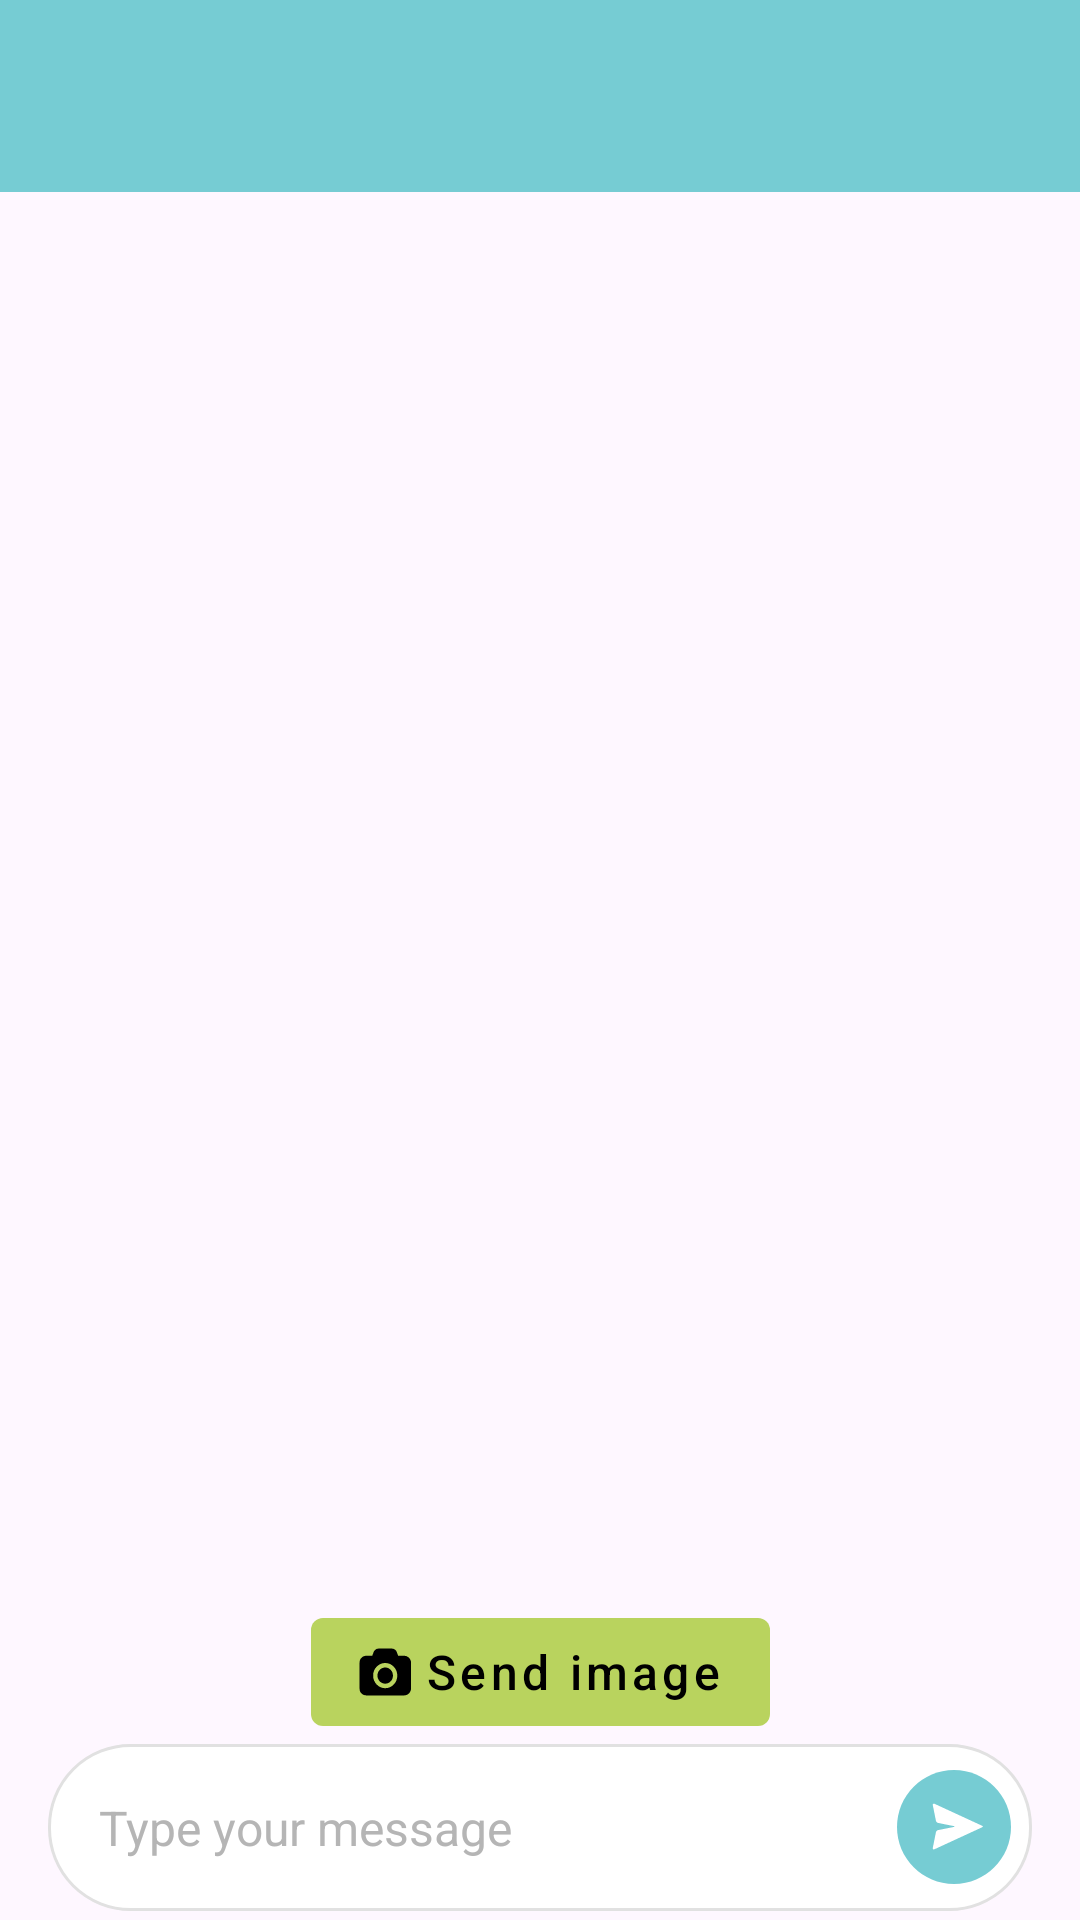

The Android layout XML behind this screen, and the referenced resources:
<!-- AndroidManifest.xml: application theme Theme.SmartDoctor -->
<!-- res/layout/fragment_chat.xml -->
<?xml version="1.0" encoding="utf-8"?>
<androidx.constraintlayout.widget.ConstraintLayout xmlns:android="http://schemas.android.com/apk/res/android"
    xmlns:app="http://schemas.android.com/apk/res-auto"
    xmlns:tools="http://schemas.android.com/tools"
    android:layout_width="match_parent"
    android:layout_height="match_parent"
    tools:context=".feature.inquiries.ChatFragment">


    <com.google.android.material.appbar.MaterialToolbar
        android:id="@+id/tb"
        android:layout_width="match_parent"
        android:layout_height="wrap_content"
        android:background="#76CCD3"
        app:layout_constraintTop_toTopOf="parent"
        app:navigationIcon="@drawable/ic_back"
        app:titleCentered="true"
        app:titleTextColor="@color/white"
        tools:title="chat name" />

    <androidx.recyclerview.widget.RecyclerView
        android:id="@+id/rv"
        android:layout_width="match_parent"
        android:layout_height="0dp"
        app:layoutManager="androidx.recyclerview.widget.LinearLayoutManager"
        app:layout_constraintBottom_toTopOf="@id/btnSendImage"
        app:layout_constraintTop_toBottomOf="@id/tb"
        app:reverseLayout="true"
        tools:listitem="@layout/item_recieved" />

    <com.google.android.material.button.MaterialButton
        android:layout_width="wrap_content"
        android:layout_height="wrap_content"
        app:icon="@drawable/icon_camera"
        android:text="Send image"
        android:id="@+id/btnSendImage"
        style="@style/myMaterialButtonSend"
        android:textColor="@color/black"
        android:textAllCaps="false"
        android:textSize="16sp"
        app:iconTint="@color/black"
        app:strokeColor="@color/transparent"
        app:layout_constraintBottom_toTopOf="@id/layout"
        app:layout_constraintStart_toStartOf="parent"
        app:layout_constraintEnd_toEndOf="parent"
        />


    <androidx.appcompat.widget.LinearLayoutCompat
        android:id="@+id/layout"
        android:layout_width="match_parent"
        android:layout_height="wrap_content"
        android:layout_marginHorizontal="16dp"
        android:layout_marginBottom="3dp"
        android:background="@drawable/bg_send"
        android:orientation="horizontal"
        app:layout_constraintBottom_toBottomOf="parent">


        <EditText
            android:id="@+id/etMessage"
            android:layout_width="0dp"
            android:layout_height="wrap_content"
            android:layout_gravity="center_vertical"
            android:layout_weight="1"
            android:background="@color/transparent"
            android:hint="Type your message"
            android:maxLines="5"
            android:padding="17dp"
            android:textColor="@color/black"
            android:textColorHint="#B5B5B5"
            android:textSize="16sp" />

        <com.google.android.material.imageview.ShapeableImageView
            android:id="@+id/btnSend"
            android:layout_width="wrap_content"
            android:layout_height="wrap_content"
            android:layout_gravity="center_vertical"
            android:background="@color/transparent"
            android:src="@drawable/icon_send"
            app:contentPadding="7dp"
            app:shapeAppearance="@style/circleImageView" />

    </androidx.appcompat.widget.LinearLayoutCompat>

</androidx.constraintlayout.widget.ConstraintLayout>
<!-- res/layout/item_recieved.xml (included above) -->
<?xml version="1.0" encoding="utf-8"?>
<androidx.constraintlayout.widget.ConstraintLayout xmlns:android="http://schemas.android.com/apk/res/android"
    android:layout_width="match_parent"
    android:layout_height="wrap_content"
    android:background="@color/transparent"
    android:paddingTop="20dp"
    xmlns:tools="http://schemas.android.com/tools"
    xmlns:app="http://schemas.android.com/apk/res-auto">
    
    <com.google.android.material.imageview.ShapeableImageView
        android:layout_width="40dp"
        android:layout_height="40dp"
        android:background="#1453A4"
        android:id="@+id/img"
        app:shapeAppearance="@style/circleImageView"
        android:layout_marginHorizontal="16dp"
        app:layout_constraintStart_toStartOf="parent"
        app:layout_constraintTop_toTopOf="parent"/>

    <LinearLayout
        android:layout_width="0dp"
        android:layout_height="wrap_content"
        app:layout_constraintStart_toEndOf="@id/img"
        app:layout_constraintEnd_toEndOf="parent"
        android:id="@+id/layout"
        android:orientation="vertical"
        android:layout_marginEnd="16dp"
        app:layout_constraintTop_toTopOf="parent"
        android:layout_marginStart="16dp">
        <TextView
            android:layout_width="match_parent"
            android:layout_height="wrap_content"
            android:paddingHorizontal="15dp"
            android:paddingVertical="11dp"
            android:id="@+id/tvMessage"
            android:background="@drawable/bg_chat_left"
            android:textColor="@color/black"
            tools:text="Hello Fawaz Aldosari \n mostafa  \n mostafa"
            android:textSize="14sp" />

        <com.google.android.material.imageview.ShapeableImageView
            android:layout_width="match_parent"
            android:layout_height="wrap_content"
            android:id="@+id/image"
            android:scaleType="fitCenter"
            android:adjustViewBounds="true"
            tools:src="@drawable/icon_send"
            app:shapeAppearance="@style/RoundedImageView.20dp"
            android:background="#D0CEE6"
            />

    </LinearLayout>
    


    <TextView
        android:layout_width="wrap_content"
        android:layout_height="wrap_content"
        android:textSize="11sp"
        android:id="@+id/tvDate"
        android:layout_marginTop="5dp"
        app:layout_constraintTop_toBottomOf="@id/layout"
        app:layout_constraintStart_toStartOf="@id/layout"
        tools:text="04:28PM 10 Sep 2022" />

</androidx.constraintlayout.widget.ConstraintLayout>
<!-- resources referenced by this layout -->
<resources>
  <color name="black">#FF000000</color>
  <color name="transparent">#00000000</color>
  <color name="white">#FFFFFFFF</color>
  <!-- drawable bg_chat_left (drawable) -->
  <?xml version="1.0" encoding="utf-8"?>
  <shape xmlns:android="http://schemas.android.com/apk/res/android"
      android:shape="rectangle">
      <corners android:radius="15dp"/>
      <solid android:color="#F2F2F2" />
  </shape>
  <!-- drawable bg_send (drawable) -->
  <?xml version="1.0" encoding="utf-8"?>
  <shape xmlns:android="http://schemas.android.com/apk/res/android"
      android:shape="rectangle">
      <corners android:radius="27dp" />
      <stroke android:color="#E1E1E1" android:width="1dp"/>
      <solid android:color="@color/white" />
  </shape>
  <!-- drawable icon_camera: vector/xml drawable (drawable, 2097 chars, omitted) -->
  <!-- drawable icon_send (drawable) -->
  <vector xmlns:android="http://schemas.android.com/apk/res/android"
      android:width="38dp"
      android:height="38dp"
      android:viewportWidth="38"
      android:viewportHeight="38">
    <path
        android:pathData="M38,19C38,8.507 29.493,0 19,0C8.507,0 0,8.507 0,19C0,29.493 8.507,38 19,38C29.493,38 38,29.493 38,19Z"
        android:fillColor="#76CCD3"/>
    <group>
      <clip-path
          android:pathData="M29,10H11V28H29V10Z"/>
      <path
          android:pathData="M13.65,20.047L18.845,19.008C19.309,18.915 19.309,18.765 18.845,18.672L13.65,17.629C13.488,17.588 13.339,17.504 13.221,17.385C13.102,17.267 13.018,17.119 12.977,16.956L11.938,11.765C11.845,11.301 12.119,11.085 12.549,11.284L28.401,18.6C28.687,18.732 28.687,18.947 28.401,19.079L12.548,26.396C12.118,26.596 11.848,26.379 11.937,25.915L12.977,20.719C13.018,20.557 13.102,20.409 13.221,20.29C13.339,20.172 13.488,20.088 13.65,20.047Z"
          android:fillColor="#ffffff"/>
    </group>
  </vector>
  <style name="RoundedImageView.20dp" parent="">
          <item name="cornerFamily">rounded</item>
          <item name="cornerSize">20dp</item>
      </style>
  <style name="circleImageView" parent="">
          <item name="cornerFamily">rounded</item>
          <item name="cornerSize">50%</item>
      </style>
  <style name="myMaterialButtonSend" parent="Widget.MaterialComponents.Button.OutlinedButton">
          <item name="backgroundTint">#B9D35E</item>
      </style>
  <style name="Theme.SmartDoctor" parent="Base.Theme.SmartDoctor" />
  <style name="Base.Theme.SmartDoctor" parent="Theme.Material3.DayNight.NoActionBar">
          
          
      </style>
</resources>
